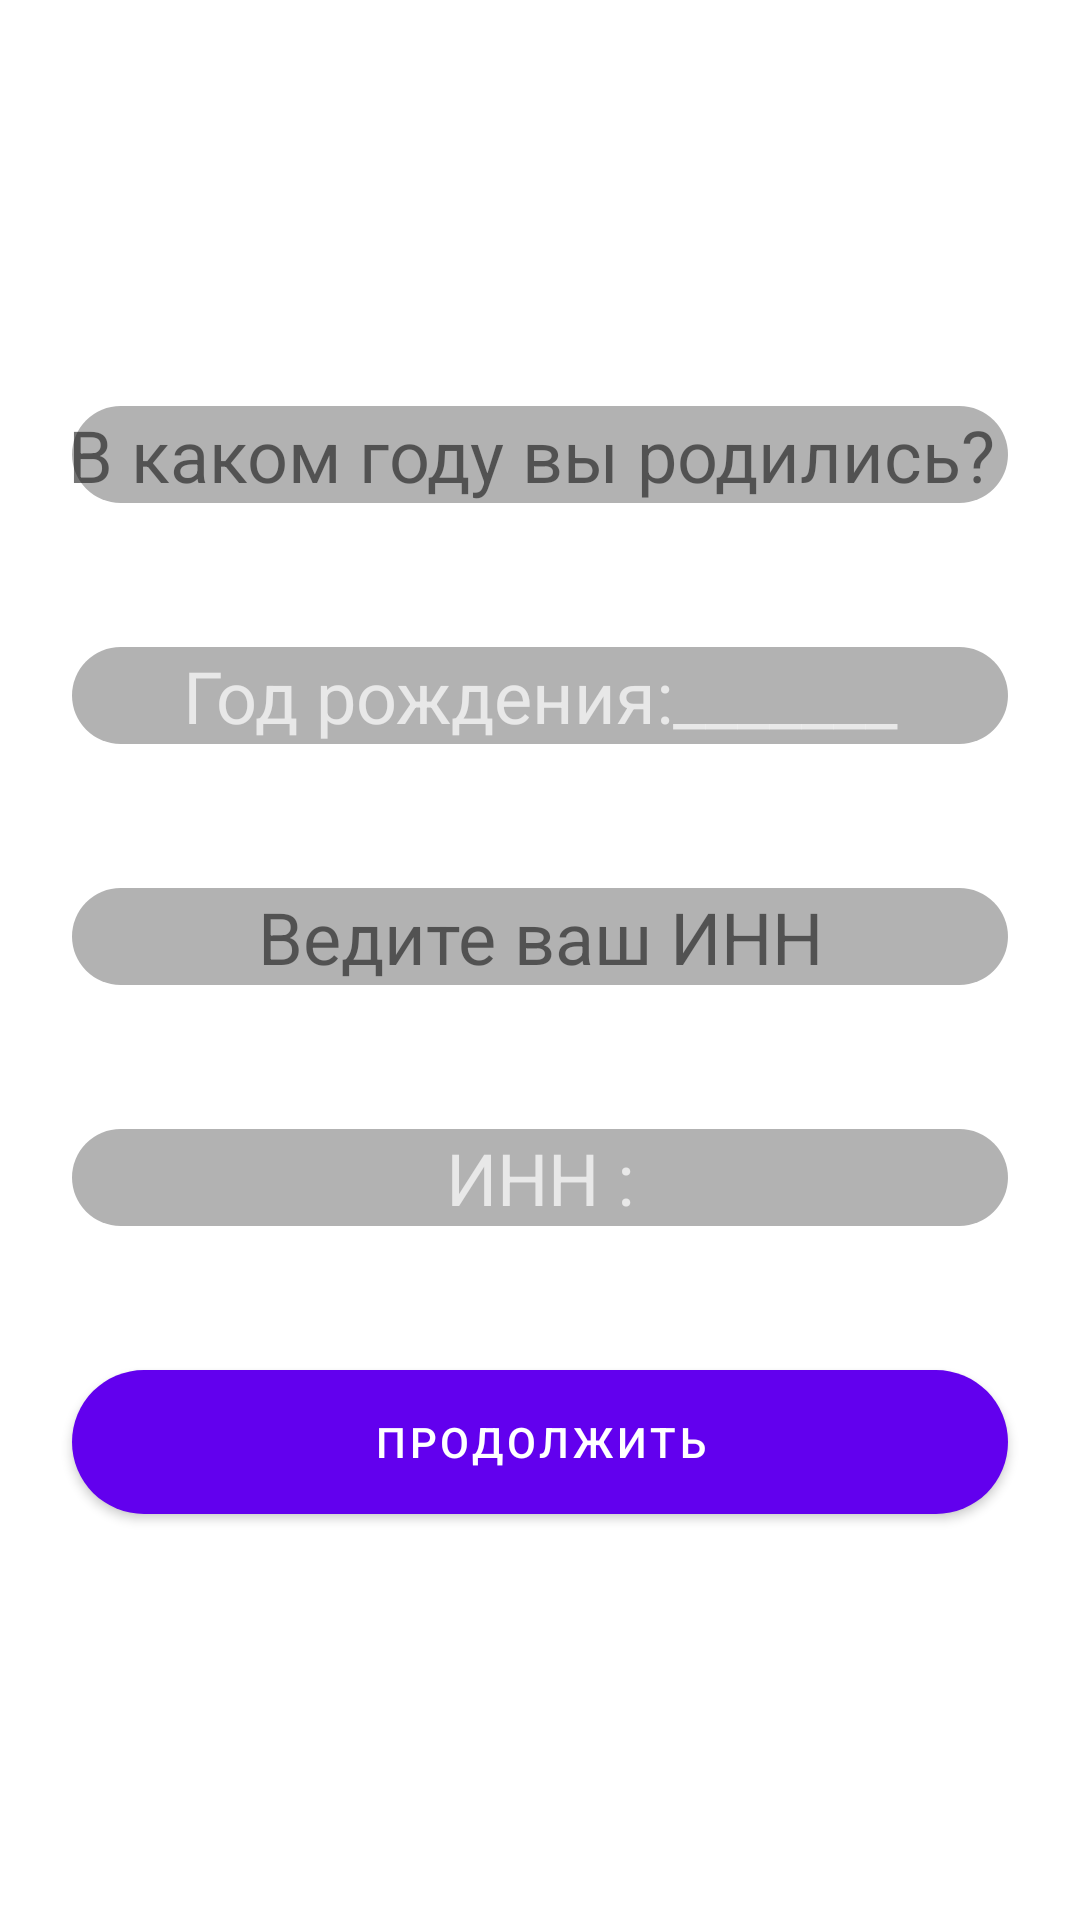

Android layout source for this screen:
<!-- AndroidManifest.xml: application theme Theme.Lesson_3_8 -->
<!-- res/layout/fragment_proof_of_age.xml -->
<?xml version="1.0" encoding="utf-8"?>
<LinearLayout xmlns:android="http://schemas.android.com/apk/res/android"
    xmlns:tools="http://schemas.android.com/tools"
    android:layout_width="match_parent"
    android:layout_height="match_parent"
    xmlns:app="http://schemas.android.com/apk/res-auto"
    tools:context=".ProofOfAgeFragment"
    android:orientation="vertical"
    android:gravity="center">

    <TextView
        android:id="@+id/textViewQuestion"
        android:layout_width="match_parent"
        android:layout_height="wrap_content"
        android:background="@drawable/rounded_background_textview"
        android:text="В каком году вы родились? "
        android:textSize="24sp"
        android:layout_margin="24dp"
        android:gravity="center" />

    <EditText
        android:id="@+id/editTextAnswer"
        android:layout_width="match_parent"
        android:layout_height="wrap_content"
        android:background="@drawable/rounded_background_textview"
        android:hint="Год рождения:_______"
        android:inputType="number"
        android:digits="1234567890"
        android:textColorHint="@color/grey"
        android:textSize="24sp"
        android:layout_margin="24dp"
        android:gravity="center" />

    <TextView
        android:id="@+id/textViewTIN"
        android:layout_width="match_parent"
        android:layout_height="wrap_content"
        android:background="@drawable/rounded_background_textview"
        android:text="Ведите ваш ИНН"
        android:textSize="24sp"
        android:layout_margin="24dp"
        android:gravity="center" />

    <EditText
        android:id="@+id/editTextTIN"
        android:layout_width="match_parent"
        android:layout_height="wrap_content"
        android:background="@drawable/rounded_background_textview"
        android:hint="ИНН :"
        android:inputType="number"
        android:digits="1234567890"
        android:textColorHint="@color/grey"
        android:textSize="24sp"
        android:layout_margin="24dp"
        android:gravity="center" />

    <com.google.android.material.button.MaterialButton
        android:id="@+id/buttonNextProofOfAge"
        android:layout_width="match_parent"
        android:layout_height="wrap_content"
        android:layout_margin="24dp"
        android:insetTop="0dp"
        android:insetBottom="0dp"
        android:text="Продолжить"
        app:cornerRadius="24dp" />

</LinearLayout>
<!-- resources referenced by this layout -->
<resources>
  <color name="grey">#B2FFFFFF</color>
  <!-- drawable rounded_background_textview (drawable) -->
  <shape xmlns:android="http://schemas.android.com/apk/res/android"
      android:shape="rectangle">
      <corners android:radius="24dp" />
      <solid android:color="#4D000000" />
  </shape>
  <style name="Theme.Lesson_3_8" parent="Theme.MaterialComponents.DayNight.DarkActionBar">
          
          <item name="colorPrimary">@color/purple_500</item>
          <item name="colorPrimaryVariant">@color/purple_700</item>
          <item name="colorOnPrimary">@color/white</item>
          
          <item name="colorSecondary">@color/teal_200</item>
          <item name="colorSecondaryVariant">@color/teal_700</item>
          <item name="colorOnSecondary">@color/black</item>
          
          <item name="android:statusBarColor">?attr/colorPrimaryVariant</item>
          
      </style>
  <color name="purple_500">#FF6200EE</color>
  <color name="purple_700">#FF3700B3</color>
  <color name="white">#FFFFFFFF</color>
  <color name="teal_200">#FF03DAC5</color>
  <color name="teal_700">#FF018786</color>
  <color name="black">#FF000000</color>
</resources>
